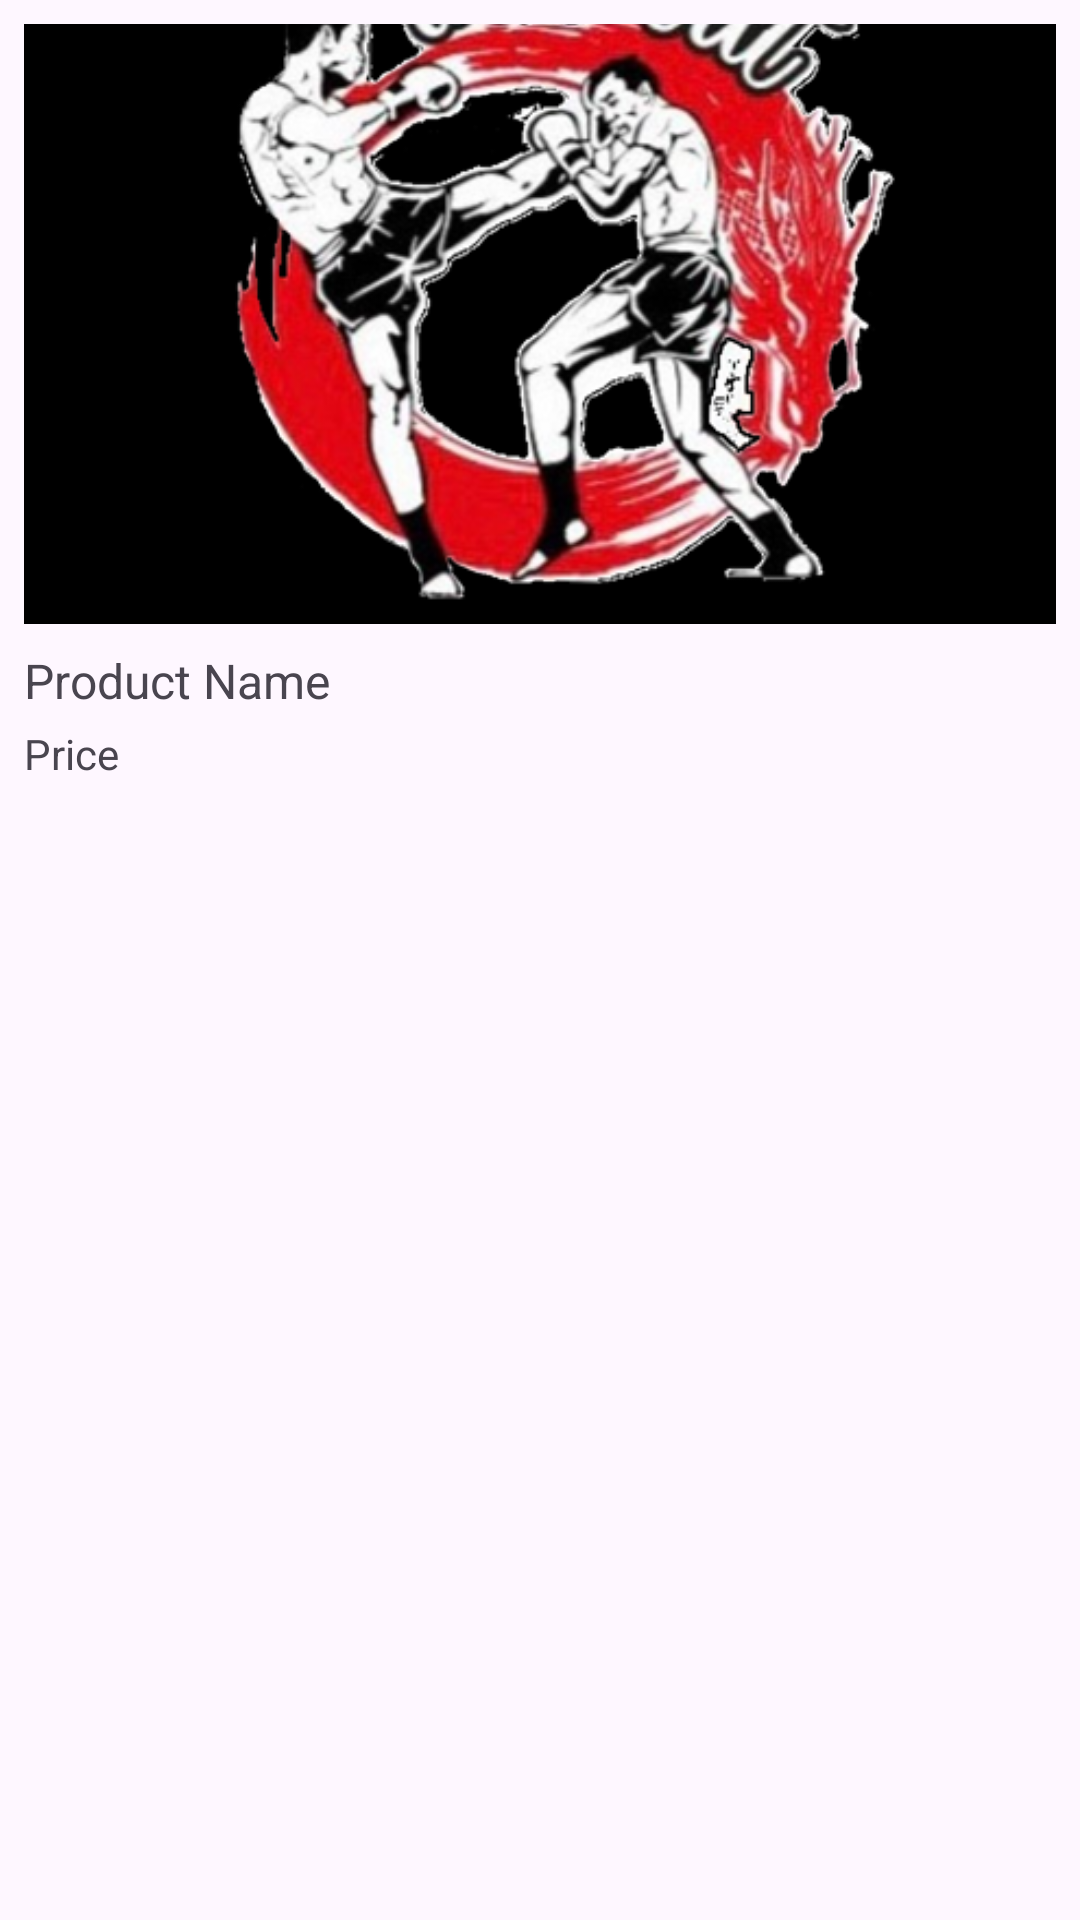

Layout XML and referenced resources for this Android screen:
<!-- AndroidManifest.xml: application theme Theme.SnkrsA -->
<!-- res/layout/activity_item_product.xml -->
<?xml version="1.0" encoding="utf-8"?>
<LinearLayout xmlns:android="http://schemas.android.com/apk/res/android"
    android:layout_width="match_parent"
    android:layout_height="wrap_content"
    android:orientation="vertical"
    android:padding="8dp">

    <ImageView
        android:id="@+id/product_image"
        android:layout_width="match_parent"
        android:layout_height="200dp"
        android:src="@drawable/blacklogo2"
        android:scaleType="centerCrop" />

    <TextView
        android:id="@+id/product_name"
        android:layout_width="wrap_content"
        android:layout_height="wrap_content"
        android:text="Product Name"
        android:layout_marginTop="8dp"
        android:textSize="16sp" />

    <TextView
        android:id="@+id/product_price"
        android:layout_width="wrap_content"
        android:layout_height="wrap_content"
        android:text="Price"
        android:layout_marginTop="4dp"
        android:textSize="14sp" />
</LinearLayout>
<!-- resources referenced by this layout -->
<resources>
  <!-- drawable blacklogo2: png bitmap (drawable, 190679 bytes) -->
  <style name="Theme.SnkrsA" parent="Base.Theme.SnkrsA" />
  <style name="Base.Theme.SnkrsA" parent="Theme.Material3.DayNight.NoActionBar">
          
          
      </style>
</resources>
